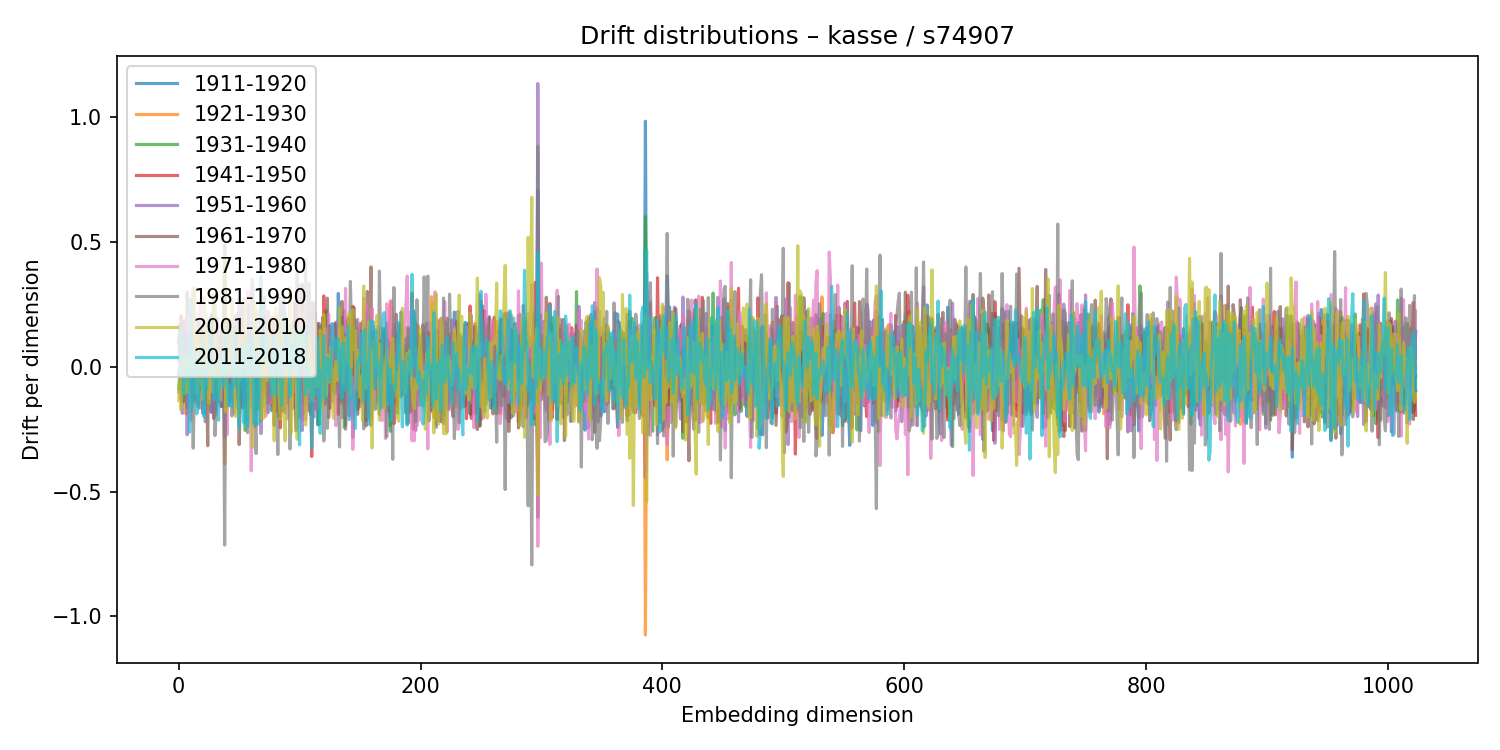

Source data for this figure (header and first rows):
1911-1920, 1921-1930, 1931-1940, 1941-1950, 1951-1960, 1961-1970, 1971-1980, 1981-1990, 2001-2010, 2011-2018
0.09825, -0.03354, -0.09045, 0.02707, -0.0231, 0.09901, -0.1018, 0.1125, -0.1355, -0.03623
0.07925, -0.03116, -0.01989, 0.0204, 0.005702, 0.1681, -0.104, 0.01557, -0.03389, -0.02753
0.03594, -0.09116, -0.06432, 0.2057, -0.105, 0.04403, -0.1307, 0.129, -0.174, 0.1512
0.006244, -0.02645, 0.0317, 0.09054, -0.1872, 0.1021, 0.05896, -0.1361, 0.04778, 0.04152
0.1212, -0.03569, -0.1188, -0.09328, 0.1811, -0.1404, -0.05126, 0.1729, -0.003089, -0.1148
0.03002, -0.0003998, -0.0773, 0.01547, -0.05717, -0.06232, 0.167, 0.188, -0.1082, -0.05922
0.09392, -0.1894, 0.147, -0.03256, 0.05632, -0.05718, -0.01774, 0.03116, 0.03052, -0.01236
0.1207, 0.03054, 0.03177, -0.06184, -0.2724, 0.2992, 0.1982, -0.1646, 0.03109, -0.03349
0.1253, -0.04215, -0.08673, -0.01101, -0.01102, 0.1193, -0.1294, -0.02554, -0.1036, 0.1134
-0.07194, 0.03336, 0.06699, -0.1099, 0.04531, 0.0116, 0.0673, 0.0337, 0.02231, -0.2619
-0.05257, -0.1798, 0.08206, 0.1283, -0.05684, 0.02927, -0.2152, 0.08564, -0.03678, 0.2696
-0.01721, 0.03378, 0.02395, -0.07342, -0.001729, -0.0688, 0.2089, -0.04883, -0.007577, -0.1647
-0.05647, 0.04696, -0.1353, -0.1142, -0.1318, 0.1636, 0.3163, -0.3261, 0.1692, -0.1081
-0.1275, 0.01461, -0.07729, 0.05476, 0.1414, -0.07382, -0.1016, -0.07961, 0.3152, -0.04801
0.1398, -0.1438, 0.01862, 0.08623, -0.0113, -0.08819, 0.1172, -0.039, 0.1028, 0.06729
0.0819, -0.03497, -0.01881, -0.005866, -0.1008, 0.1011, -0.01405, 0.03749, -0.1056, -0.1886
0.07023, 0.003591, -0.09401, 0.1143, -0.1586, 0.06882, 0.1741, -0.125, 0.153, -0.1557
0.1862, -0.008617, 0.0269, -0.06199, -0.01695, -0.05184, 0.2018, -0.1666, -0.04105, -0.07833
0.01409, -0.003061, -0.06868, 0.04996, -0.05063, -0.08942, 0.2702, -0.06596, -0.07435, -0.03096
0.1469, -0.05465, -0.08308, -0.04185, -0.08914, 0.1438, -0.03298, -0.06003, 0.09838, 0.05528
-0.07556, 0.03977, 0.05035, 0.09524, -0.1873, 0.1456, 0.09553, -0.1735, -0.1332, 0.1064
-0.04802, 0.1039, -0.003431, 0.01568, -0.01089, 0.02918, -0.02325, -0.01015, 0.2772, -0.2012
0.03796, 0.09312, 0.007679, -0.04003, 0.01847, -0.1472, 0.1717, -0.2204, 0.1982, -0.02918
0.1474, -0.1339, 0.01193, 0.06103, -0.1053, -0.03513, 0.1567, -0.0982, 0.1351, -0.0907
-0.002718, -0.03238, -0.06864, 0.01212, 0.1078, -0.3164, 0.1885, 0.1737, -0.05032, -0.009421
0.06847, -0.01866, -0.056, 0.08769, -0.1431, 0.1614, -0.1287, 0.08293, -0.1464, -0.009705
-0.03453, 0.04641, -0.143, 0.06766, -0.008222, 0.04574, -0.05888, -0.02813, 0.01293, 0.1969
-0.04627, 0.01978, -0.1822, 0.2078, -0.1829, 0.1999, -0.05488, -0.03362, -0.02308, 0.0586
0.06341, -0.05205, 0.0976, -0.08208, -0.08625, 0.1872, -0.02391, -0.06992, -0.1033, 0.08172
0.1008, -0.1105, 0.289, -0.2069, -0.0591, 0.07983, 0.006486, -0.03862, 0.01319, -0.1343
-0.06641, -0.009014, 0.1538, 0.04232, -0.1942, 0.106, 0.1621, -0.2756, 0.2435, -0.1004
0.007633, 0.005574, 0.06993, -0.1739, 0.1532, -0.06207, 0.1821, -0.1793, -0.0509, -0.04257
0.1929, -0.03539, 0.07143, -0.05946, -0.1432, 0.09592, 0.1083, -0.07264, 0.05769, -0.09605
-0.03933, 0.07035, 0.01067, -0.05757, -0.03135, 0.1199, 0.07756, -0.08726, -0.03504, -0.2142
0.007586, 0.02209, -0.04186, -0.1422, 0.08886, -0.02276, 0.09742, -0.02294, -0.1312, 0.03847
0.1194, -0.009229, -0.02655, 0.01014, 0.1078, -0.1599, -0.1383, 0.1368, -0.04543, -0.004145
-0.1594, 0.02854, 0.1553, 0.0796, -0.07788, -0.05329, 0.007477, 0.01024, 0.01149, -0.04344
-0.03986, 0.08865, 0.1248, -0.0449, -0.02945, -0.1236, 0.001652, 0.1045, -0.03996, -0.07987
0.2822, -0.389, 0.3989, -0.01323, -0.2823, 0.487, -0.08825, -0.7143, 0.456, 0.07593
0.1799, -0.1756, 0.03244, 0.133, -0.1195, 0.03623, -0.09263, 0.0816, -0.1802, 0.1287
-0.1561, 0.001078, -0.08688, 0.1813, 0.001324, -0.05245, -0.2712, 0.1778, 0.1071, -0.02098
-0.06252, -0.01642, 0.1773, -0.05982, 0.1163, -0.1581, 0.07876, -0.04, 0.05441, -0.1534
-0.1191, 0.1723, -0.142, -0.04682, 0.1351, -0.1271, 0.128, -0.007313, -0.02067, -0.08427
0.02173, -0.05091, 0.1029, -0.03336, 0.02282, -0.07953, -0.03112, 0.1272, 0.07335, -0.07291
0.1563, -0.02135, 0.1177, -0.04521, -0.08691, 0.02927, 0.1085, -0.197, 0.2603, -0.1596
0.05465, -0.01831, -0.07242, 0.09756, -0.1376, 0.06834, -0.115, -0.02481, 0.06194, 0.1345
0.06856, -0.03242, -0.06088, -0.04822, -0.006347, 0.16, -0.1862, 0.1956, -0.07075, -0.07797
-0.02122, -0.06105, -0.006537, 0.01823, 0.1458, -0.06951, -0.08035, 0.2061, -0.199, 0.02964
-0.01092, 0.05357, 0.09123, 0.001308, 0.01744, 0.04482, 0.009862, -0.1637, -0.1346, 0.03572
-0.1332, 0.07556, 0.01422, -0.1208, 0.07543, -0.04254, -0.02521, 0.1861, -0.1955, 0.002458
-0.0007777, -0.1825, -0.001421, -0.06618, 0.2753, -0.3116, -0.0305, 0.2201, 0.1421, -0.2454
0.02257, -0.04122, -0.1377, -0.1188, 0.1852, -0.1227, 0.1877, -0.06761, -0.05008, -0.09909
-0.04048, -0.01395, 0.04582, -0.1501, 0.2196, -0.1097, 0.03612, -0.02093, 0.0321, 0.08149
0.2446, -0.1347, -0.02769, -0.1652, 0.04594, -0.02444, 0.07751, -0.08561, 0.02414, -0.002358
0.08103, -0.002983, 0.1279, 0.04336, -0.1473, 0.1261, 0.0009721, -0.04778, 0.2705, -0.2252
-0.05086, 0.1241, -0.2554, 0.1261, 0.00887, 0.08686, 0.05889, -0.155, 0.04964, -0.07672
-0.1478, -0.05023, -0.1015, 0.0776, 0.04533, -0.07978, -0.007583, 0.02121, 0.06774, 0.1013
0.0916, -0.09592, 0.08393, -0.0866, -0.01227, -0.01735, 0.3014, -0.264, 0.08813, -0.2407
0.01739, -0.01173, -0.004782, -0.04037, -0.1351, 0.121, -0.2144, 0.2471, -0.197, 0.08669
0.0323, -0.02058, -0.1568, -0.01783, 0.1257, -0.0234, 0.03376, -0.02607, -0.03239, 0.08554
... 964 more rows
